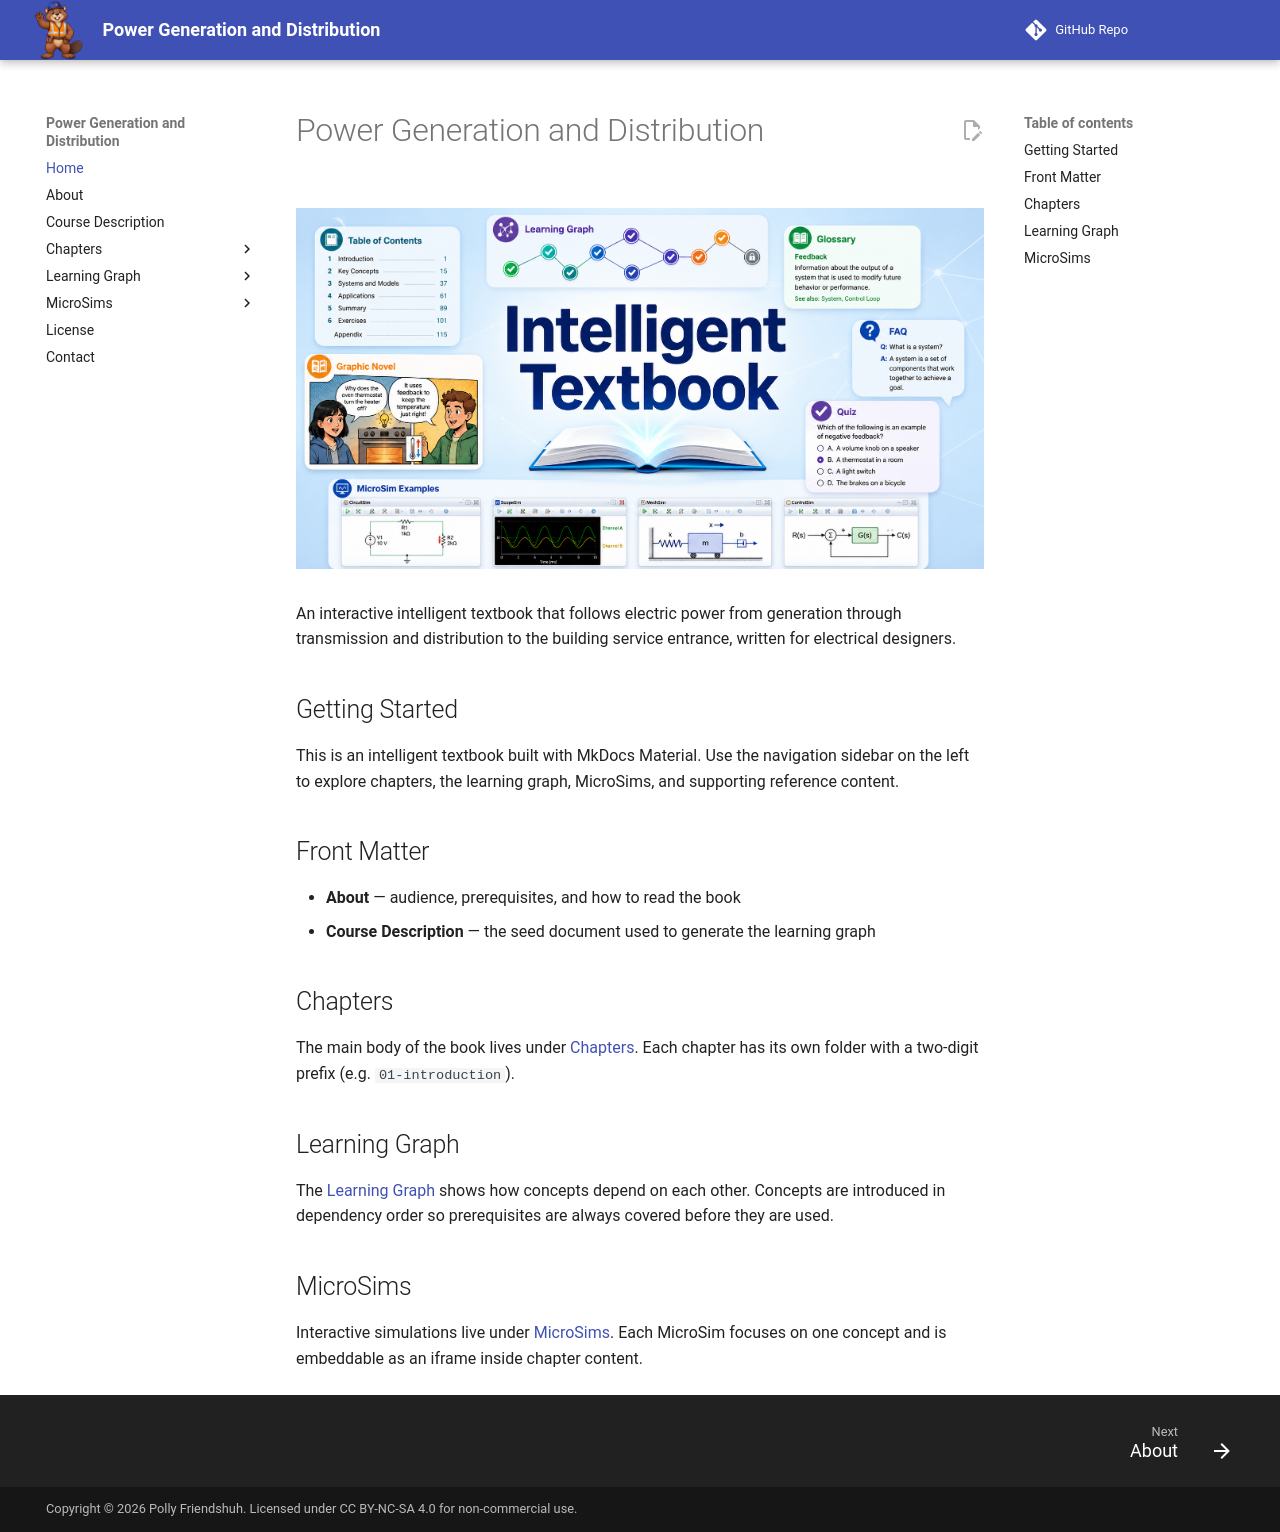

repository: dmccreary/power-generation-and-distribution · page: index.html · generator: mkdocs

---
title: 'Power Generation and Distribution'
description: 'An interactive intelligent textbook that follows electric power from generation through transmission and distribution to the building service entrance, written for electrical designers.'
image: img/cover.png
---

# Power Generation and Distribution

<figure markdown>
  ![Power Generation and Distribution cover](./img/cover.png){ width="100%" }
</figure>

An interactive intelligent textbook that follows electric power from generation through transmission and distribution to the building service entrance, written for electrical designers.

## Getting Started

This is an intelligent textbook built with MkDocs Material. Use the navigation
sidebar on the left to explore chapters, the learning graph, MicroSims, and
supporting reference content.

## Front Matter

- **About** — audience, prerequisites, and how to read the book
- **Course Description** — the seed document used to generate the learning graph

## Chapters

The main body of the book lives under [Chapters](chapters/index.md). Each
chapter has its own folder with a two-digit prefix (e.g. `01-introduction`).

## Learning Graph

The [Learning Graph](learning-graph/index.md) shows how concepts depend on each
other. Concepts are introduced in dependency order so prerequisites are always
covered before they are used.

## MicroSims

Interactive simulations live under [MicroSims](sims/index.md). Each MicroSim
focuses on one concept and is embeddable as an iframe inside chapter content.
